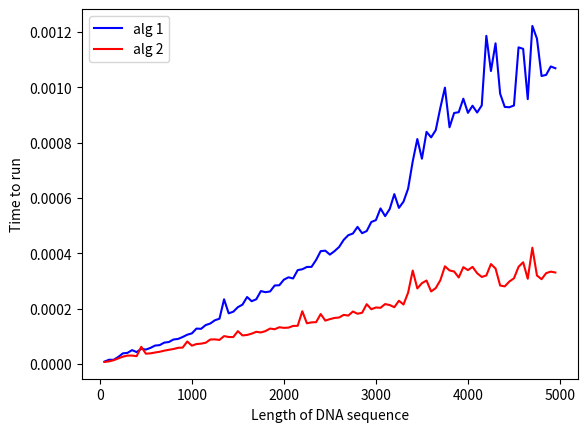

Write Python code to recreate this figure.
""" Evaluate the performance of various DNA proessing algorithms """

from random import randint
import time
import matplotlib.pyplot as plt

def generate_random_dna(n):
    """ Generate a random DNA sequence of length n """
    dna_list = []
    nucleotides = ['A','C','G','T']
    for i in range(n):
        r = randint(0,3)
        dna_list.append(nucleotides[r])
    return "".join(dna_list)

def get_complement(c):
    """ Returns the complimentary nucleotide to c """
    if c == 'A':
        return 'T'
    if c == 'C':
        return 'G'
    if c == 'G':
        return 'C'
    if c == 'T':
        return 'A'

def reverse_complement_1(dna):
    """ Method 2 for computing the reverse complementary sequence of DNA
        for the specfied DNA sequence
    
        dna: a DNA sequence represented as a string
        returns: the reverse complementary DNA sequence represented as a string
    >>> reverse_complement_1("ATGCCCGCTTT")
    'AAAGCGGGCAT'
    >>> reverse_complement_1("CCGCGTTCA")
    'TGAACGCGG'
    """
    return_val = ""
    for c in dna:
        return_val = get_complement(c) + return_val 
    return return_val

def reverse_complement_2(dna):
    """ Method 1 for Computing the reverse complementary sequence of DNA
        for the specfied DNA sequence
    
        dna: a DNA sequence represented as a string
        returns: the reverse complementary DNA sequence represented as a string
    >>> reverse_complement_2("ATGCCCGCTTT")
    'AAAGCGGGCAT'
    >>> reverse_complement_2("CCGCGTTCA")
    'TGAACGCGG'
    """
    return_val = []
    for c in reversed(dna):
        return_val.append(get_complement(c))
    return "".join(return_val)

if __name__ == '__main__':
    dna_length = range(50, 5000, 50)
    times_1 = []
    times_2 = []
    # import doctest
    # doctest.testmod()
    for l in dna_length:
        dna = generate_random_dna(l)
        start_time = time.time()
        rev_complement = reverse_complement_1(dna)
        stop_time = time.time()

        times_1.append(stop_time - start_time)

        dna = generate_random_dna(l)
        start_time = time.time()
        rev_complement = reverse_complement_2(dna)
        stop_time = time.time()

        times_2.append(stop_time - start_time)

    plt.plot(dna_length, times_1, 'b', label="alg 1")
    plt.plot(dna_length, times_2, 'r', label="alg 2")
    plt.xlabel('Length of DNA sequence')
    plt.ylabel('Time to run')
    plt.legend(loc='best')
    plt.show()